2-way image classification set "data" from GitHub (Debargha08/micro-doppler-target-classifier); label vocabulary: human, vehicle.

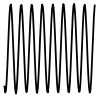
Label: human

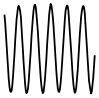
Label: human

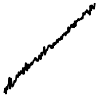
Label: vehicle

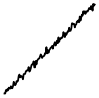
Label: vehicle

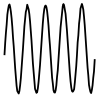
Label: human

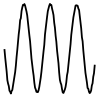
Label: human
